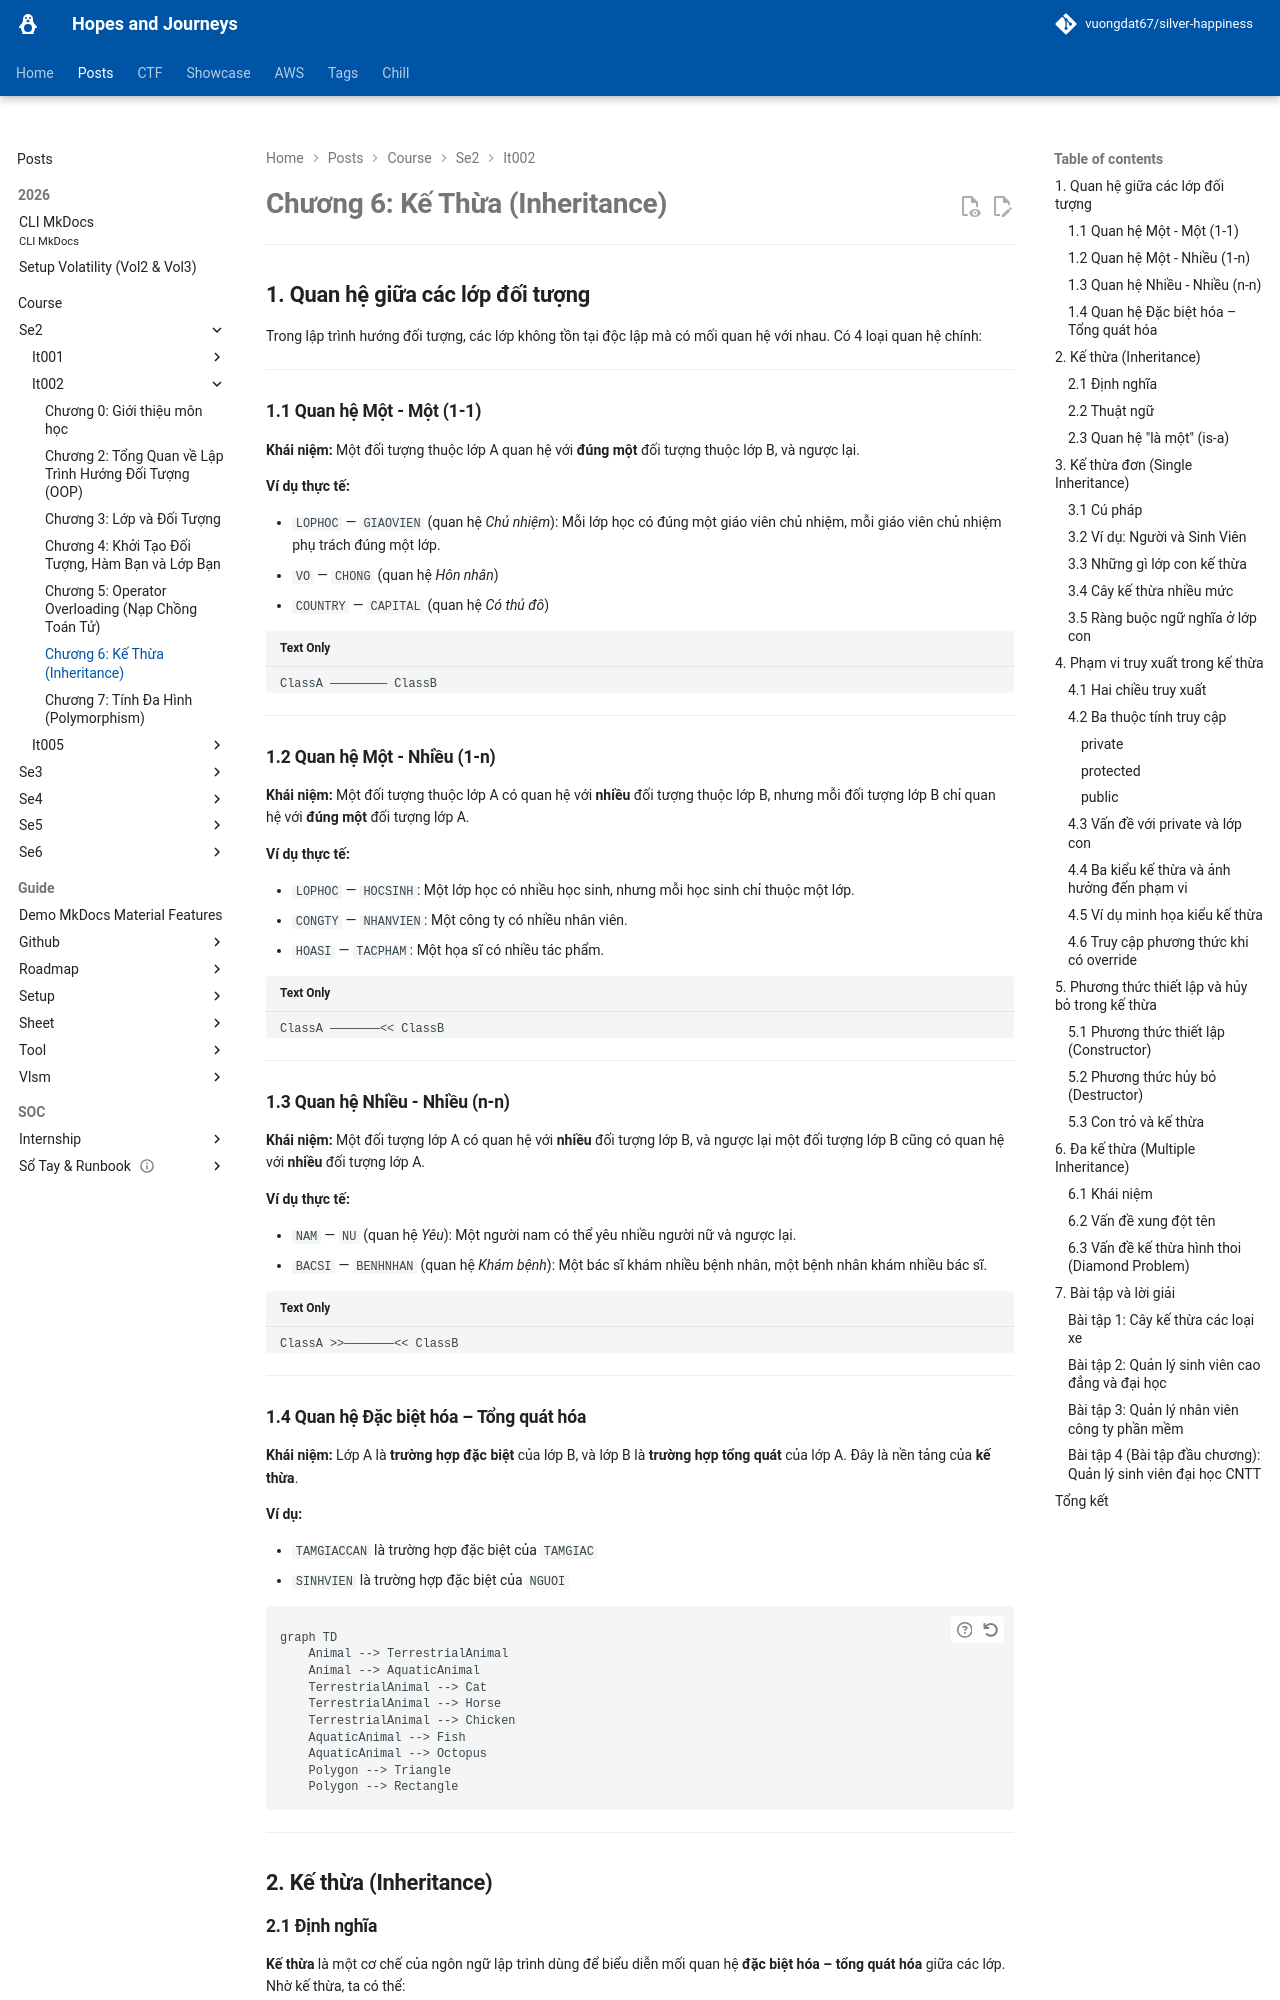

repository: vuongdat67/silver-happiness · page: posts/course/se2/it002/L6/index.html · generator: mkdocs

# Chương 6: Kế Thừa (Inheritance) 

---

## 1. Quan hệ giữa các lớp đối tượng

Trong lập trình hướng đối tượng, các lớp không tồn tại độc lập mà có mối quan hệ với nhau. Có 4 loại quan hệ chính:

---

### 1.1 Quan hệ Một - Một (1-1)

**Khái niệm:** Một đối tượng thuộc lớp A quan hệ với **đúng một** đối tượng thuộc lớp B, và ngược lại.

**Ví dụ thực tế:**

- `LOPHOC` — `GIAOVIEN` (quan hệ *Chủ nhiệm*): Mỗi lớp học có đúng một giáo viên chủ nhiệm, mỗi giáo viên chủ nhiệm phụ trách đúng một lớp.
- `VO` — `CHONG` (quan hệ *Hôn nhân*)
- `COUNTRY` — `CAPITAL` (quan hệ *Có thủ đô*)

```
ClassA ———————— ClassB
```

---

### 1.2 Quan hệ Một - Nhiều (1-n)

**Khái niệm:** Một đối tượng thuộc lớp A có quan hệ với **nhiều** đối tượng thuộc lớp B, nhưng mỗi đối tượng lớp B chỉ quan hệ với **đúng một** đối tượng lớp A.

**Ví dụ thực tế:**

- `LOPHOC` — `HOCSINH`: Một lớp học có nhiều học sinh, nhưng mỗi học sinh chỉ thuộc một lớp.
- `CONGTY` — `NHANVIEN`: Một công ty có nhiều nhân viên.
- `HOASI` — `TACPHAM`: Một họa sĩ có nhiều tác phẩm.

```
ClassA ———————<< ClassB
```

---

### 1.3 Quan hệ Nhiều - Nhiều (n-n)

**Khái niệm:** Một đối tượng lớp A có quan hệ với **nhiều** đối tượng lớp B, và ngược lại một đối tượng lớp B cũng có quan hệ với **nhiều** đối tượng lớp A.

**Ví dụ thực tế:**

- `NAM` — `NU` (quan hệ *Yêu*): Một người nam có thể yêu nhiều người nữ và ngược lại.
- `BACSI` — `BENHNHAN` (quan hệ *Khám bệnh*): Một bác sĩ khám nhiều bệnh nhân, một bệnh nhân khám nhiều bác sĩ.

```
ClassA >>———————<< ClassB
```

---

### 1.4 Quan hệ Đặc biệt hóa – Tổng quát hóa

**Khái niệm:** Lớp A là **trường hợp đặc biệt** của lớp B, và lớp B là **trường hợp tổng quát** của lớp A. Đây là nền tảng của **kế thừa**.

**Ví dụ:**

- `TAMGIACCAN` là trường hợp đặc biệt của `TAMGIAC`
- `SINHVIEN` là trường hợp đặc biệt của `NGUOI`

```mermaid
graph TD
    Animal --> TerrestrialAnimal
    Animal --> AquaticAnimal
    TerrestrialAnimal --> Cat
    TerrestrialAnimal --> Horse
    TerrestrialAnimal --> Chicken
    AquaticAnimal --> Fish
    AquaticAnimal --> Octopus
    Polygon --> Triangle
    Polygon --> Rectangle
```

---

## 2. Kế thừa (Inheritance)

### 2.1 Định nghĩa

**Kế thừa** là một cơ chế của ngôn ngữ lập trình dùng để biểu diễn mối quan hệ **đặc biệt hóa – tổng quát hóa** giữa các lớp. Nhờ kế thừa, ta có thể:

- Xây dựng lớp mới dựa trên lớp đã có, **tái sử dụng code**.
- Tổ chức các lớp thành **sơ đồ phân cấp** (cây kế thừa).
- Dễ dàng **sửa chữa, nâng cấp** hệ thống — chỉ cần sửa ở lớp cha là tất cả lớp con được hưởng.
- Trong C++, kế thừa còn cho phép **chuyển kiểu tự động** giữa lớp cha và lớp con.

### 2.2 Thuật ngữ

| Thuật ngữ | Ý nghĩa |
|---|---|
| **Lớp cha / Lớp cơ sở** (Base class / Superclass) | Lớp được kế thừa |
| **Lớp con / Lớp dẫn xuất** (Derived class / Subclass) | Lớp kế thừa từ lớp cha |
